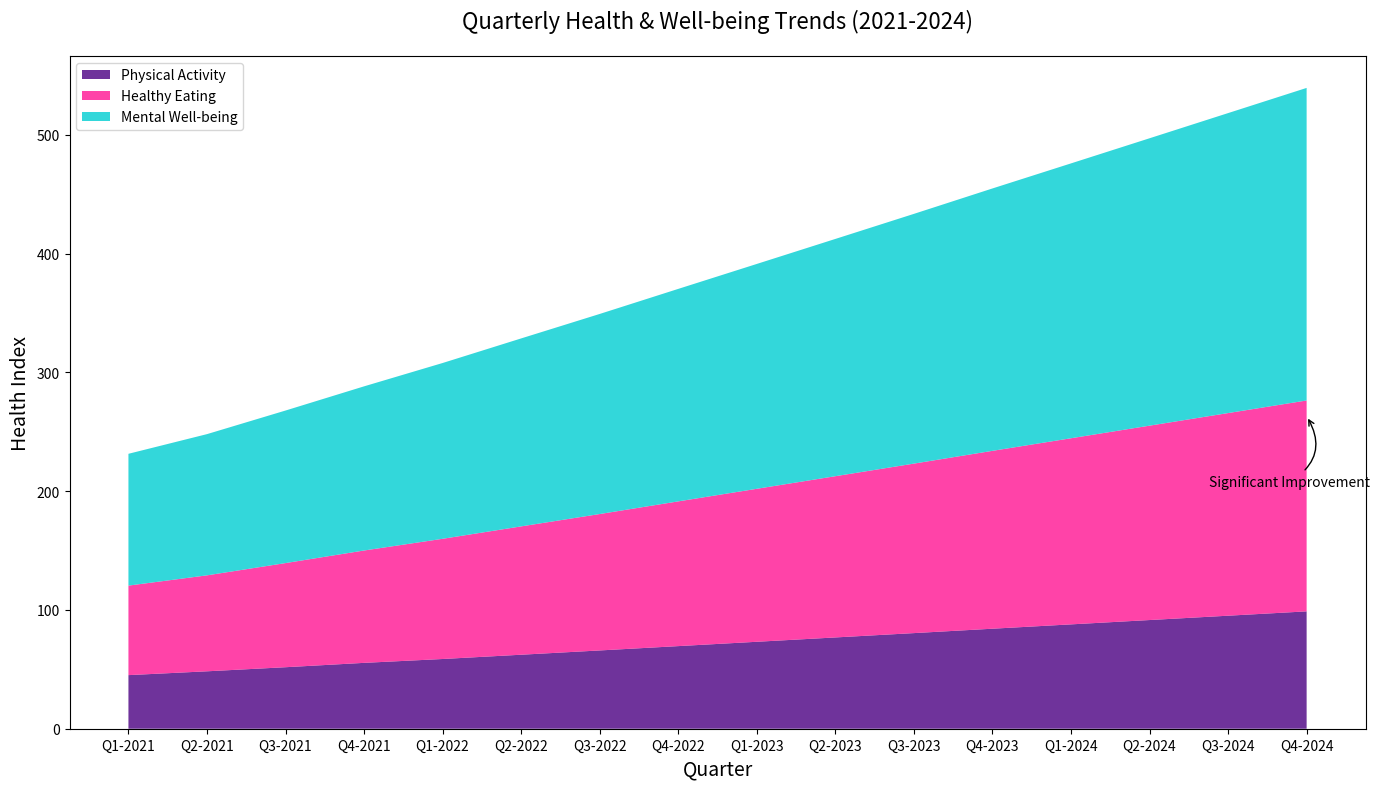

Here is the Python script that generated this plot:

import pandas as pd
import seaborn as sns
import matplotlib.pyplot as plt

data = {
    'Quarter': ['Q1-2021', 'Q2-2021', 'Q3-2021', 'Q4-2021', 'Q1-2022', 'Q2-2022', 'Q3-2022', 'Q4-2022', 'Q1-2023', 'Q2-2023', 'Q3-2023', 'Q4-2023', 'Q1-2024', 'Q2-2024', 'Q3-2024', 'Q4-2024'],
    'Physical Activity': [45.12, 48.34, 51.78, 55.45, 58.70, 62.30, 65.90, 69.55, 73.20, 76.85, 80.50, 84.20, 87.85, 91.50, 95.15, 98.80],
    'Healthy Eating': [30.25, 32.45, 35.90, 39.15, 42.50, 45.75, 48.95, 52.30, 55.60, 58.90, 62.20, 65.55, 68.85, 72.15, 75.45, 78.75],
    'Mental Well-being': [35.60, 38.10, 40.75, 43.60, 46.80, 50.20, 53.60, 57.05, 60.50, 64.00, 67.55, 71.15, 74.70, 78.30, 81.95, 85.60]
}

df = pd.DataFrame(data)
df.set_index('Quarter', inplace=True)

cumulative_emissions = df.cumsum(axis=1)

plt.figure(figsize=(14, 8))

plt.stackplot(df.index, cumulative_emissions['Physical Activity'], cumulative_emissions['Healthy Eating'], cumulative_emissions['Mental Well-being'],
              labels=['Physical Activity', 'Healthy Eating', 'Mental Well-being'],
              colors=['#4B0082', '#FF1493', '#00CED1'], alpha=0.8)

plt.legend(loc='upper left')

plt.annotate('Significant Improvement', xy=('Q4-2024', cumulative_emissions.loc['Q4-2024', 'Mental Well-being']),
             xytext=(-70, -50), textcoords='offset points', arrowprops=dict(arrowstyle='->', connectionstyle='arc3,rad=.5'))

plt.title('Quarterly Health & Well-being Trends (2021-2024)', fontsize=16, pad=20)
plt.xlabel('Quarter', fontsize=14)
plt.ylabel('Health Index', fontsize=14)

plt.tight_layout()
plt.show()
